Run: headless pygame with SDL's dummy video driver; simulated clock (each Clock.tick advances the game by its frame time, no real sleeping); random seed 0; keys injected as events and as key.get_pressed() state; no mouse input.
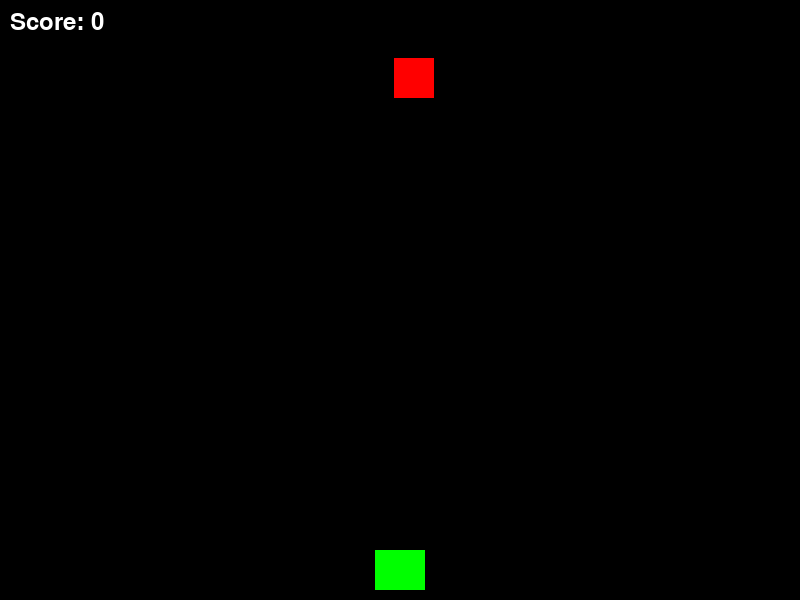
Frame 1 of 4 · flips 1–60 · no input
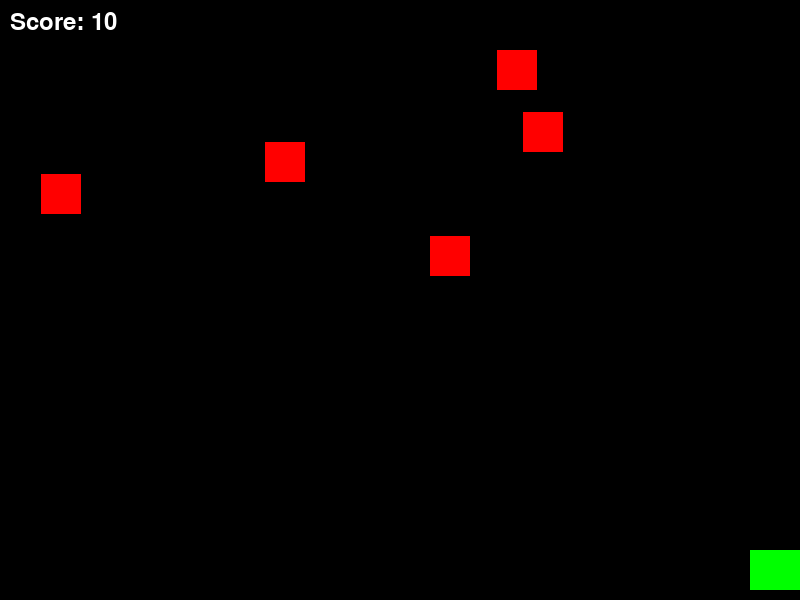
Frame 2 of 4 · flips 61–180 · tapped SPACE, RETURN · held RIGHT (→), D
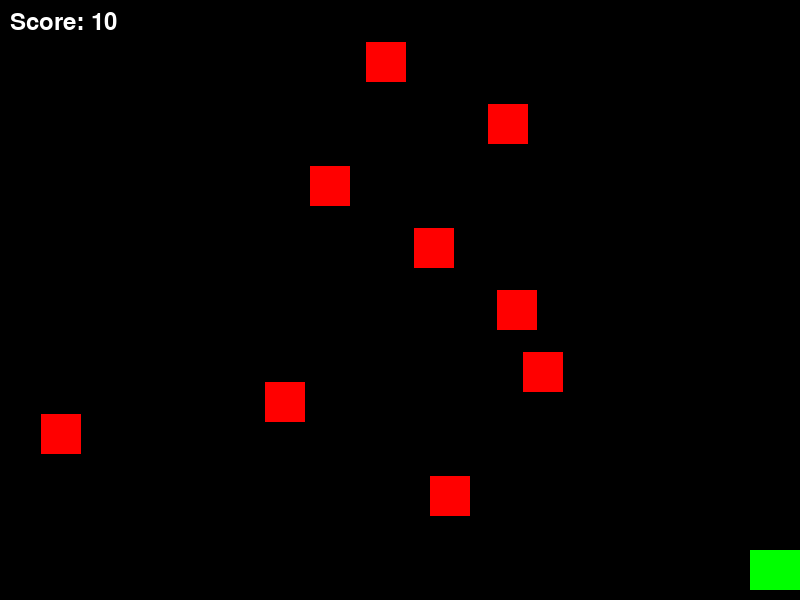
Frame 3 of 4 · flips 181–300 · held DOWN (↓), S
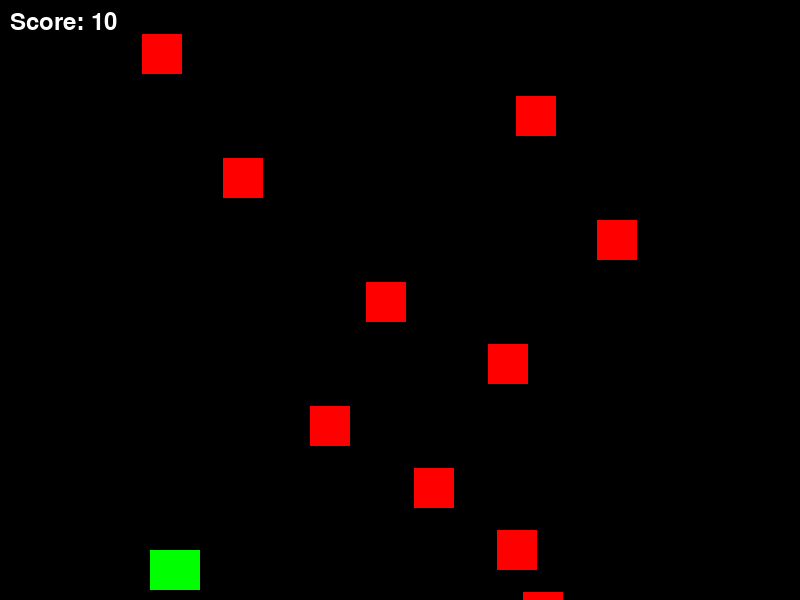
Frame 4 of 4 · flips 301–420 · held LEFT (←), A, UP (↑), W

The pygame program that drew these frames:

import pygame
import random
import sys

# Initialize Pygame
pygame.init()

# Screen dimensions
SCREEN_WIDTH = 800
SCREEN_HEIGHT = 600

# Colors
BLACK = (0, 0, 0)
WHITE = (255, 255, 255)
GREEN = (0, 255, 0)
RED = (255, 0, 0)

# Create screen
screen = pygame.display.set_mode((SCREEN_WIDTH, SCREEN_HEIGHT))
pygame.display.set_caption("Space Invaders")
clock = pygame.time.Clock()
font = pygame.font.Font(None, 36)

# Player class
class Player(pygame.sprite.Sprite):
    def __init__(self):
        super().__init__()
        self.image = pygame.Surface((50, 40))
        self.image.fill(GREEN)
        self.rect = self.image.get_rect()
        self.rect.centerx = SCREEN_WIDTH // 2
        self.rect.bottom = SCREEN_HEIGHT - 10
        self.speed = 5

    def update(self):
        keys = pygame.key.get_pressed()
        if keys[pygame.K_LEFT] and self.rect.left > 0:
            self.rect.x -= self.speed
        if keys[pygame.K_RIGHT] and self.rect.right < SCREEN_WIDTH:
            self.rect.x += self.speed

    def shoot(self):
        bullet = Bullet(self.rect.centerx, self.rect.top)
        all_sprites.add(bullet)
        bullets.add(bullet)

# Enemy class
class Enemy(pygame.sprite.Sprite):
    def __init__(self, x, y):
        super().__init__()
        self.image = pygame.Surface((40, 40))
        self.image.fill(RED)
        self.rect = self.image.get_rect()
        self.rect.x = x
        self.rect.y = y
        self.speed = 2

    def update(self):
        self.rect.y += self.speed

# Bullet class
class Bullet(pygame.sprite.Sprite):
    def __init__(self, x, y):
        super().__init__()
        self.image = pygame.Surface((5, 15))
        self.image.fill(WHITE)
        self.rect = self.image.get_rect()
        self.rect.centerx = x
        self.rect.bottom = y
        self.speed = -7

    def update(self):
        self.rect.y += self.speed
        if self.rect.bottom < 0:
            self.kill()

# Sprite groups
all_sprites = pygame.sprite.Group()
enemies = pygame.sprite.Group()
bullets = pygame.sprite.Group()

# Create player
player = Player()
all_sprites.add(player)

# Game variables
score = 0
spawn_timer = 0

# Game loop
running = True
while running:
    clock.tick(60)

    # Event handling
    for event in pygame.event.get():
        if event.type == pygame.QUIT:
            running = False
        elif event.type == pygame.KEYDOWN:
            if event.key == pygame.K_SPACE:
                player.shoot()

    # Update sprites
    all_sprites.update()

    # Spawn enemies
    spawn_timer += 1
    if spawn_timer > 30:
        enemy = Enemy(random.randint(0, SCREEN_WIDTH - 40), 0)
        all_sprites.add(enemy)
        enemies.add(enemy)
        spawn_timer = 0

    # Check for collisions
    hits = pygame.sprite.groupcollide(enemies, bullets, True, True)
    for hit in hits:
        score += 10
        enemy = Enemy(random.randint(0, SCREEN_WIDTH - 40), 0)
        all_sprites.add(enemy)
        enemies.add(enemy)

    # Check if enemy reached bottom
    for enemy in enemies:
        if enemy.rect.top > SCREEN_HEIGHT:
            enemy.kill()

    # Draw
    screen.fill(BLACK)
    all_sprites.draw(screen)

    # Draw score
    score_text = font.render(f"Score: {score}", True, WHITE)
    screen.blit(score_text, (10, 10))

    pygame.display.flip()

pygame.quit()
sys.exit()
